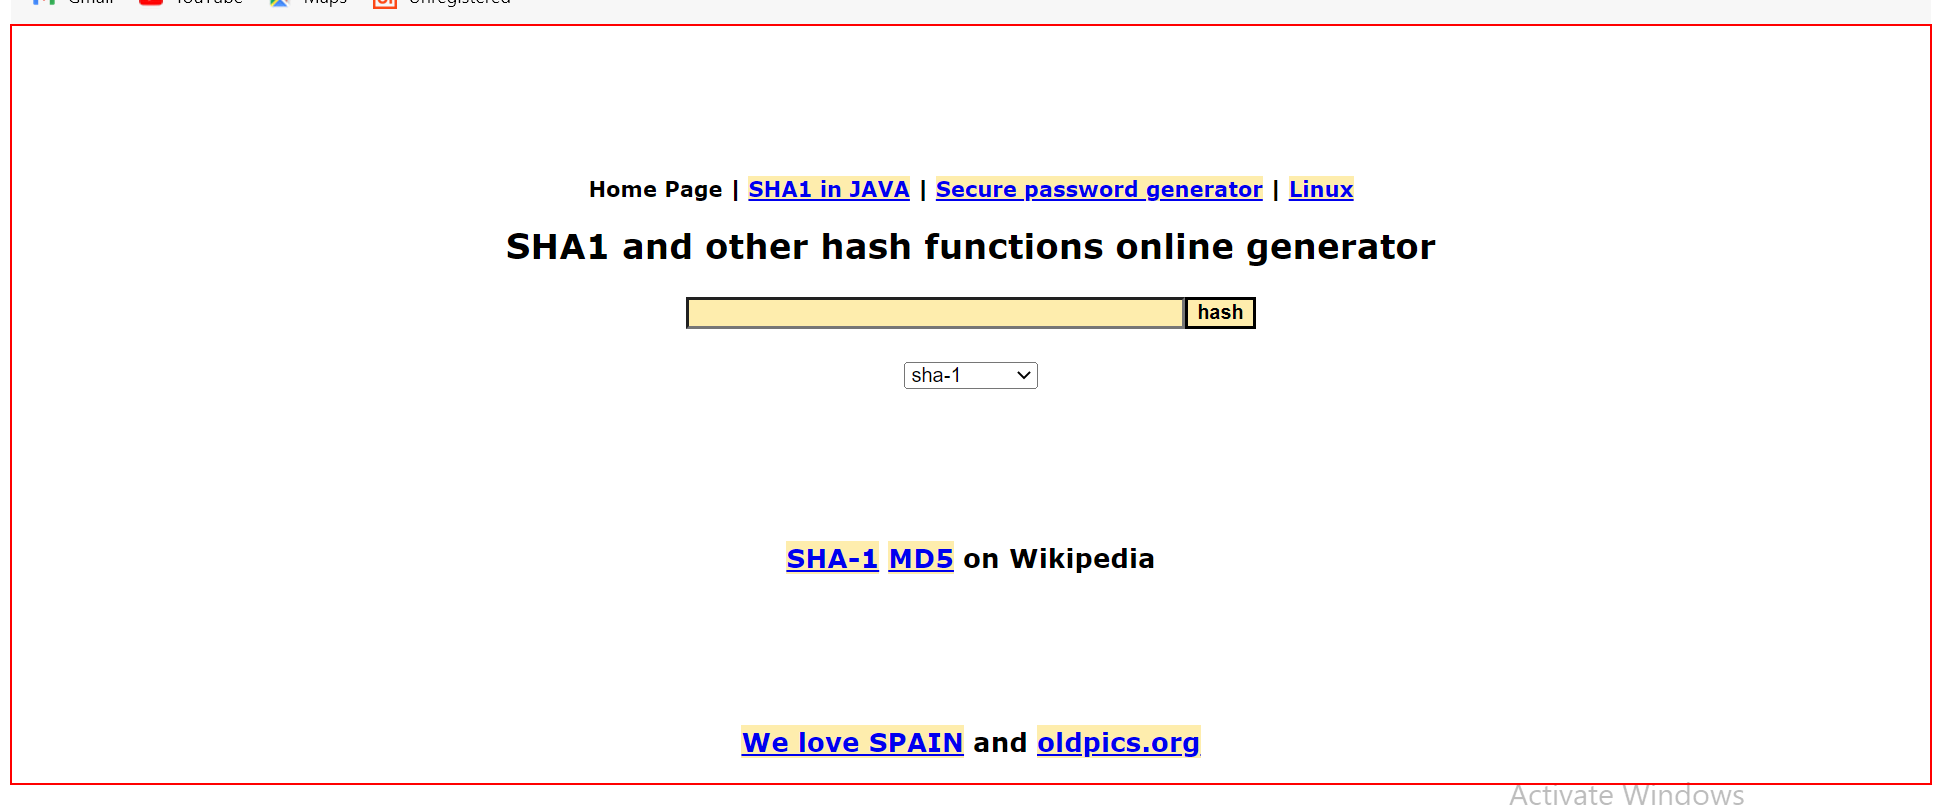
Task: Robotic Enterprise Framework
Workflow: Sha1_Website_LaunchSha1

Step 1 [try]: find the html in window 'SHA1 online' (msedge.exe)
